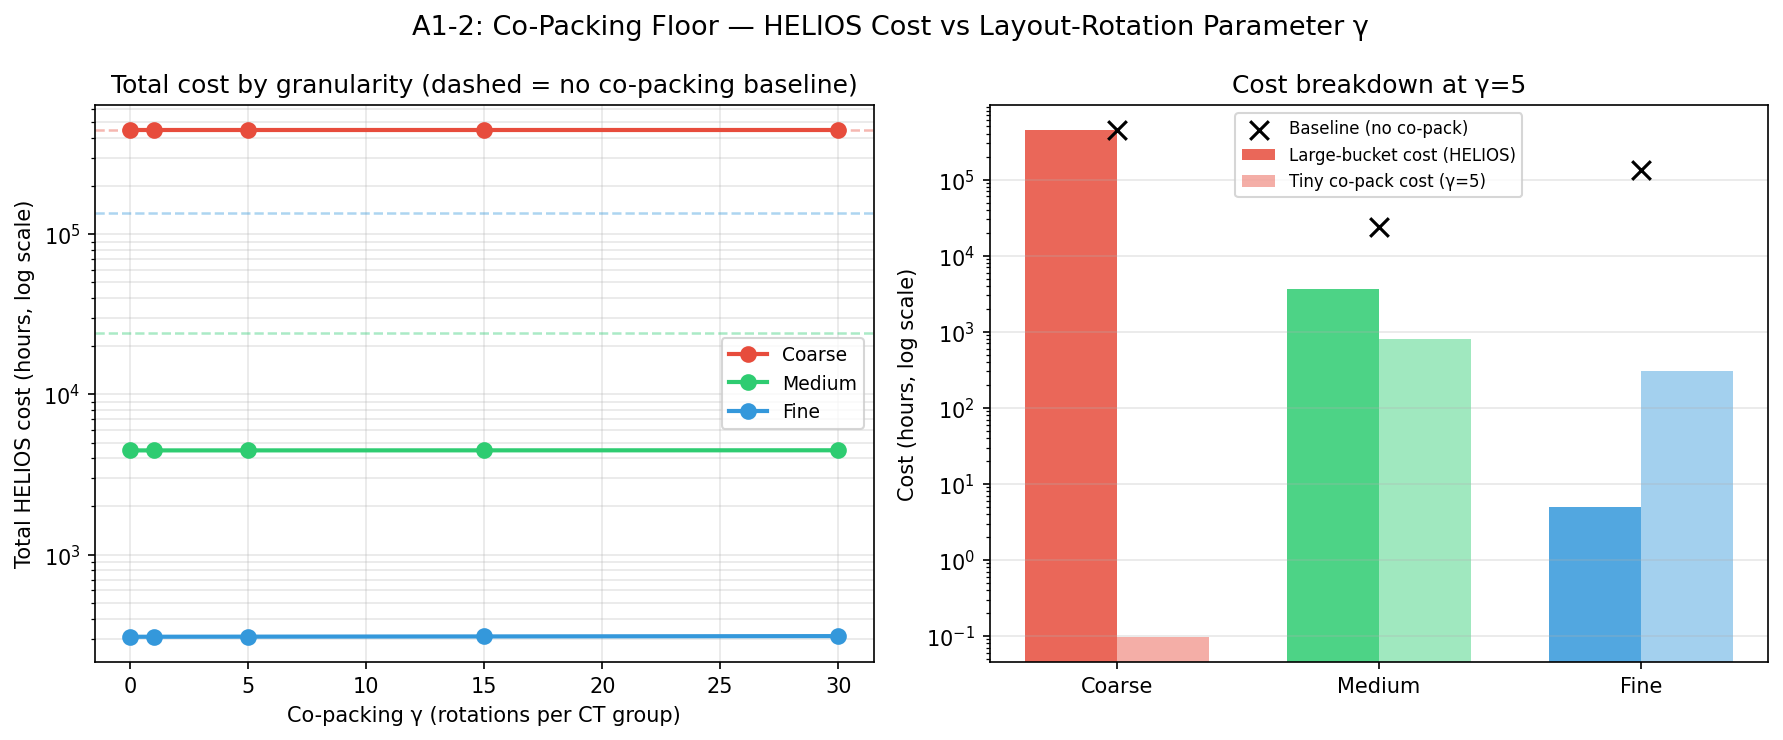

The table this chart was drawn from, first rows:
gran, gamma, n_tiny_buckets, n_large_buckets, tiny_pairs, n_cts_tiny, large_cost_hrs, tiny_cost_hrs, total_cost_hrs, baseline_total_hrs, speedup_vs_baseline
coarse, 0, 16, 94, 25708, 1, 444834, 0.09722, 444834, 444836, 1
coarse, 1, 16, 94, 25708, 1, 444834, 0.09725, 444834, 444836, 1
coarse, 5, 16, 94, 25708, 1, 444834, 0.09738, 444834, 444836, 1
coarse, 15, 16, 94, 25708, 1, 444834, 0.09769, 444834, 444836, 1
coarse, 30, 16, 94, 25708, 1, 444834, 0.09816, 444834, 444836, 1
medium, 0, 209380, 6817, 269901954, 8237, 3676, 800.8, 4477, 24130, 5.39
medium, 1, 209380, 6817, 269901954, 8237, 3676, 801.1, 4477, 24130, 5.389
medium, 5, 209380, 6817, 269901954, 8237, 3676, 802.1, 4478, 24130, 5.388
medium, 15, 209380, 6817, 269901954, 8237, 3676, 804.7, 4481, 24130, 5.385
medium, 30, 209380, 6817, 269901954, 8237, 3676, 808.5, 4485, 24130, 5.381
fine, 0, 1380502, 25, 102058747, 3115, 4.884, 302.8, 307.7, 134865, 438.3
fine, 1, 1380502, 25, 102058747, 3115, 4.884, 302.9, 307.8, 134865, 438.1
fine, 5, 1380502, 25, 102058747, 3115, 4.884, 303.3, 308.2, 134865, 437.6
fine, 15, 1380502, 25, 102058747, 3115, 4.884, 304.3, 309.2, 134865, 436.2
fine, 30, 1380502, 25, 102058747, 3115, 4.884, 305.8, 310.6, 134865, 434.2
